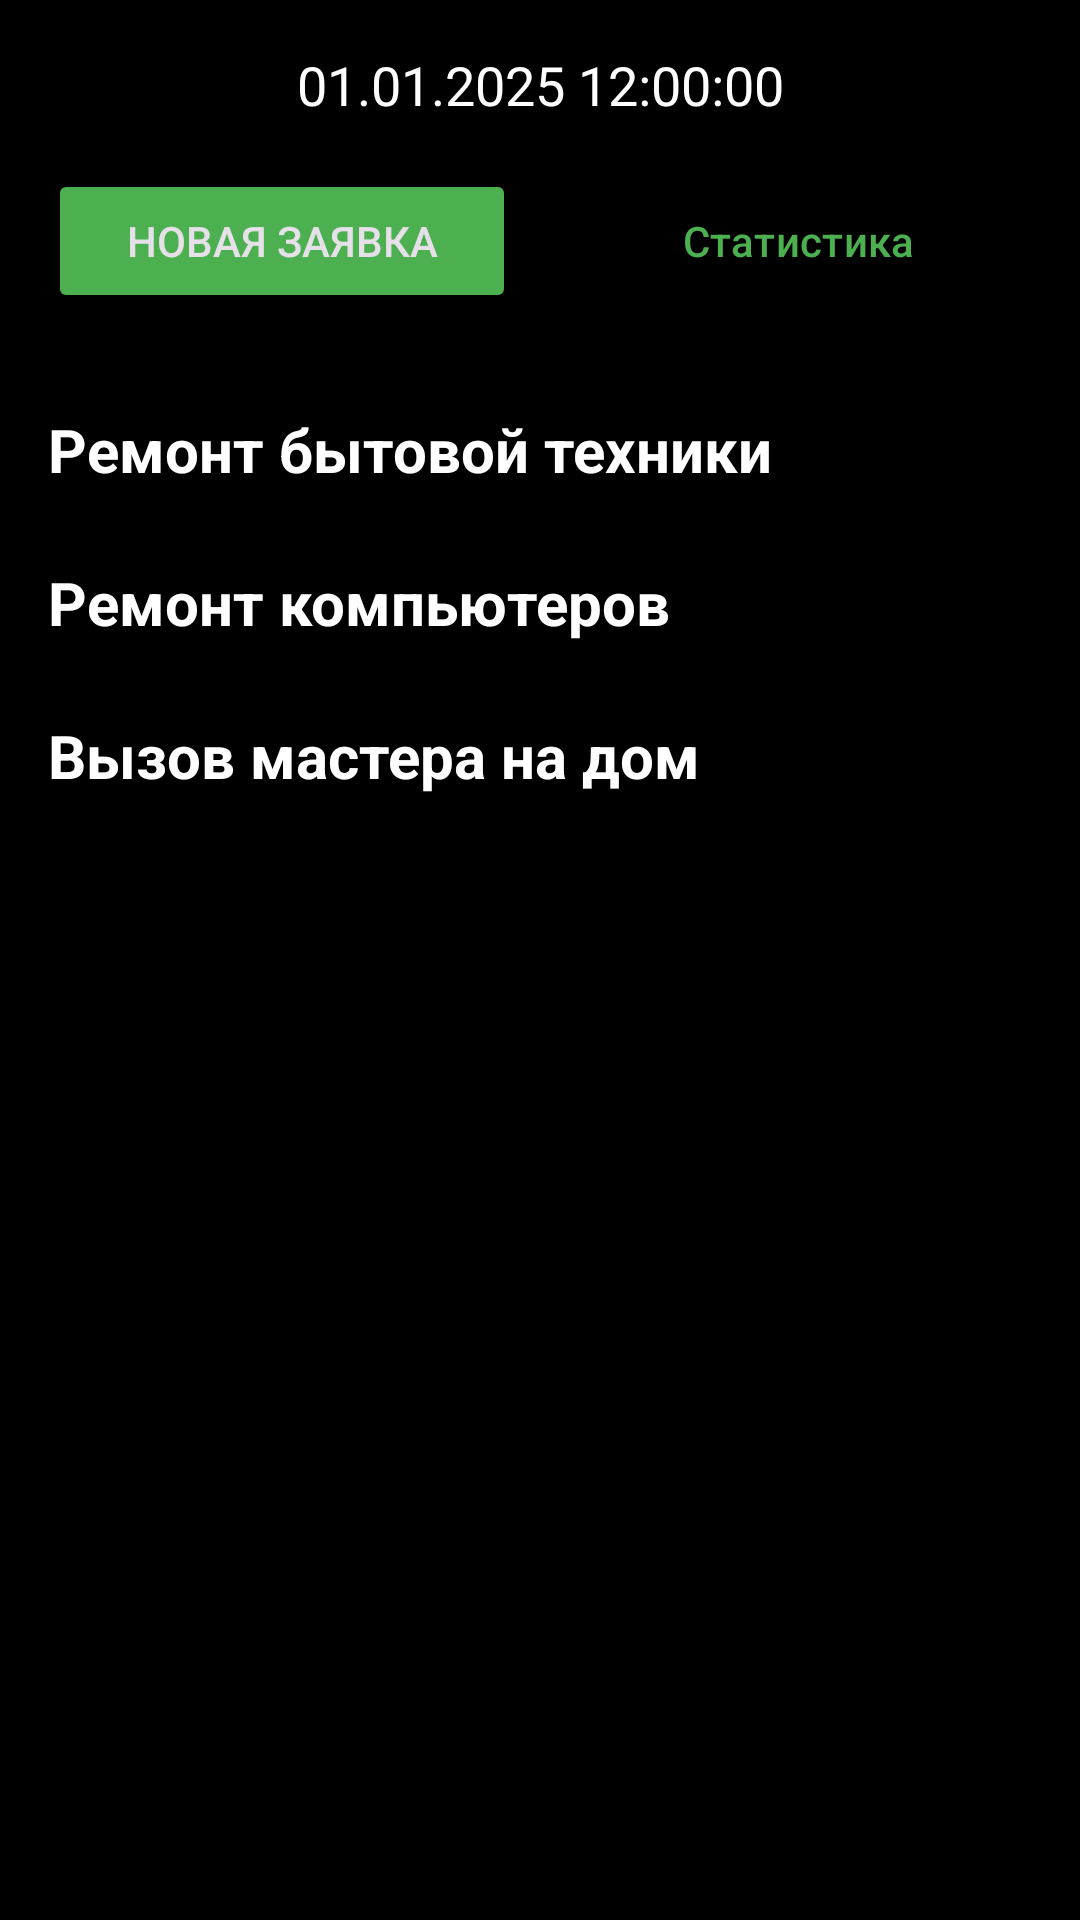

Layout XML and referenced resources for this Android screen:
<!-- AndroidManifest.xml: application theme Theme.RepairApp -->
<!-- res/layout/activity_main.xml -->
<?xml version="1.0" encoding="utf-8"?>
<androidx.core.widget.NestedScrollView
    xmlns:android="http://schemas.android.com/apk/res/android"
    android:layout_width="match_parent"
    android:layout_height="match_parent"
    android:fillViewport="true">

    <LinearLayout
        android:layout_width="match_parent"
        android:layout_height="wrap_content"
        android:orientation="vertical"
        android:padding="16dp"
        android:background="@color/black">

        
        <TextView
            android:id="@+id/textDateTime"
            android:layout_width="match_parent"
            android:layout_height="wrap_content"
            android:text="01.01.2025 12:00:00"
            android:textColor="@color/white"
            android:textSize="18sp"
            android:gravity="center"
            android:layout_marginBottom="16dp" />

        
        <LinearLayout
            android:layout_width="match_parent"
            android:layout_height="wrap_content"
            android:orientation="horizontal"
            android:gravity="center"
            android:layout_marginBottom="16dp">

            <Button
                android:id="@+id/btnNewRequest"
                android:layout_width="0dp"
                android:layout_height="wrap_content"
                android:layout_weight="1"
                android:text="Новая заявка"
                android:layout_marginEnd="8dp"
                android:backgroundTint="@color/green" />

            <Button
                android:id="@+id/btnStatistics"
                android:layout_width="0dp"
                android:layout_height="wrap_content"
                android:layout_weight="1"
                android:text="Статистика"
                android:layout_marginStart="8dp"
                style="?attr/materialButtonOutlinedStyle"
                android:textColor="@color/green"
                android:strokeColor="@color/green" />
        </LinearLayout>

        
        <TextView
            android:layout_width="match_parent"
            android:layout_height="wrap_content"
            android:text="Ремонт бытовой техники"
            android:textColor="@color/white"
            android:textSize="20sp"
            android:textStyle="bold"
            android:layout_marginTop="16dp"
            android:layout_marginBottom="8dp" />

        <androidx.recyclerview.widget.RecyclerView
            android:id="@+id/recyclerViewAppliances"
            android:layout_width="match_parent"
            android:layout_height="wrap_content"
            android:nestedScrollingEnabled="false"
            android:layout_marginBottom="16dp" />

        
        <TextView
            android:layout_width="match_parent"
            android:layout_height="wrap_content"
            android:text="Ремонт компьютеров"
            android:textColor="@color/white"
            android:textSize="20sp"
            android:textStyle="bold"
            android:layout_marginBottom="8dp" />

        <androidx.recyclerview.widget.RecyclerView
            android:id="@+id/recyclerViewComputers"
            android:layout_width="match_parent"
            android:layout_height="wrap_content"
            android:nestedScrollingEnabled="false"
            android:layout_marginBottom="16dp" />

        
        <TextView
            android:layout_width="match_parent"
            android:layout_height="wrap_content"
            android:text="Вызов мастера на дом"
            android:textColor="@color/white"
            android:textSize="20sp"
            android:textStyle="bold"
            android:layout_marginBottom="8dp" />

        <androidx.recyclerview.widget.RecyclerView
            android:id="@+id/recyclerViewMaster"
            android:layout_width="match_parent"
            android:layout_height="wrap_content"
            android:nestedScrollingEnabled="false" />

    </LinearLayout>

</androidx.core.widget.NestedScrollView>
<!-- resources referenced by this layout -->
<resources>
  <color name="black">#000000</color>
  <color name="green">#4CAF50</color>
  <color name="white">#FFFFFF</color>
  <style name="Theme.RepairApp" parent="Theme.Material3.Dark">
          <item name="colorPrimary">@color/green</item>
          <item name="colorOnPrimary">@color/white</item>
          <item name="android:windowBackground">@color/black</item>
          <item name="colorSurface">@color/surface</item>
          <item name="colorOnSurface">@color/white</item>
      </style>
  <color name="surface">#1E1E1E</color>
</resources>
